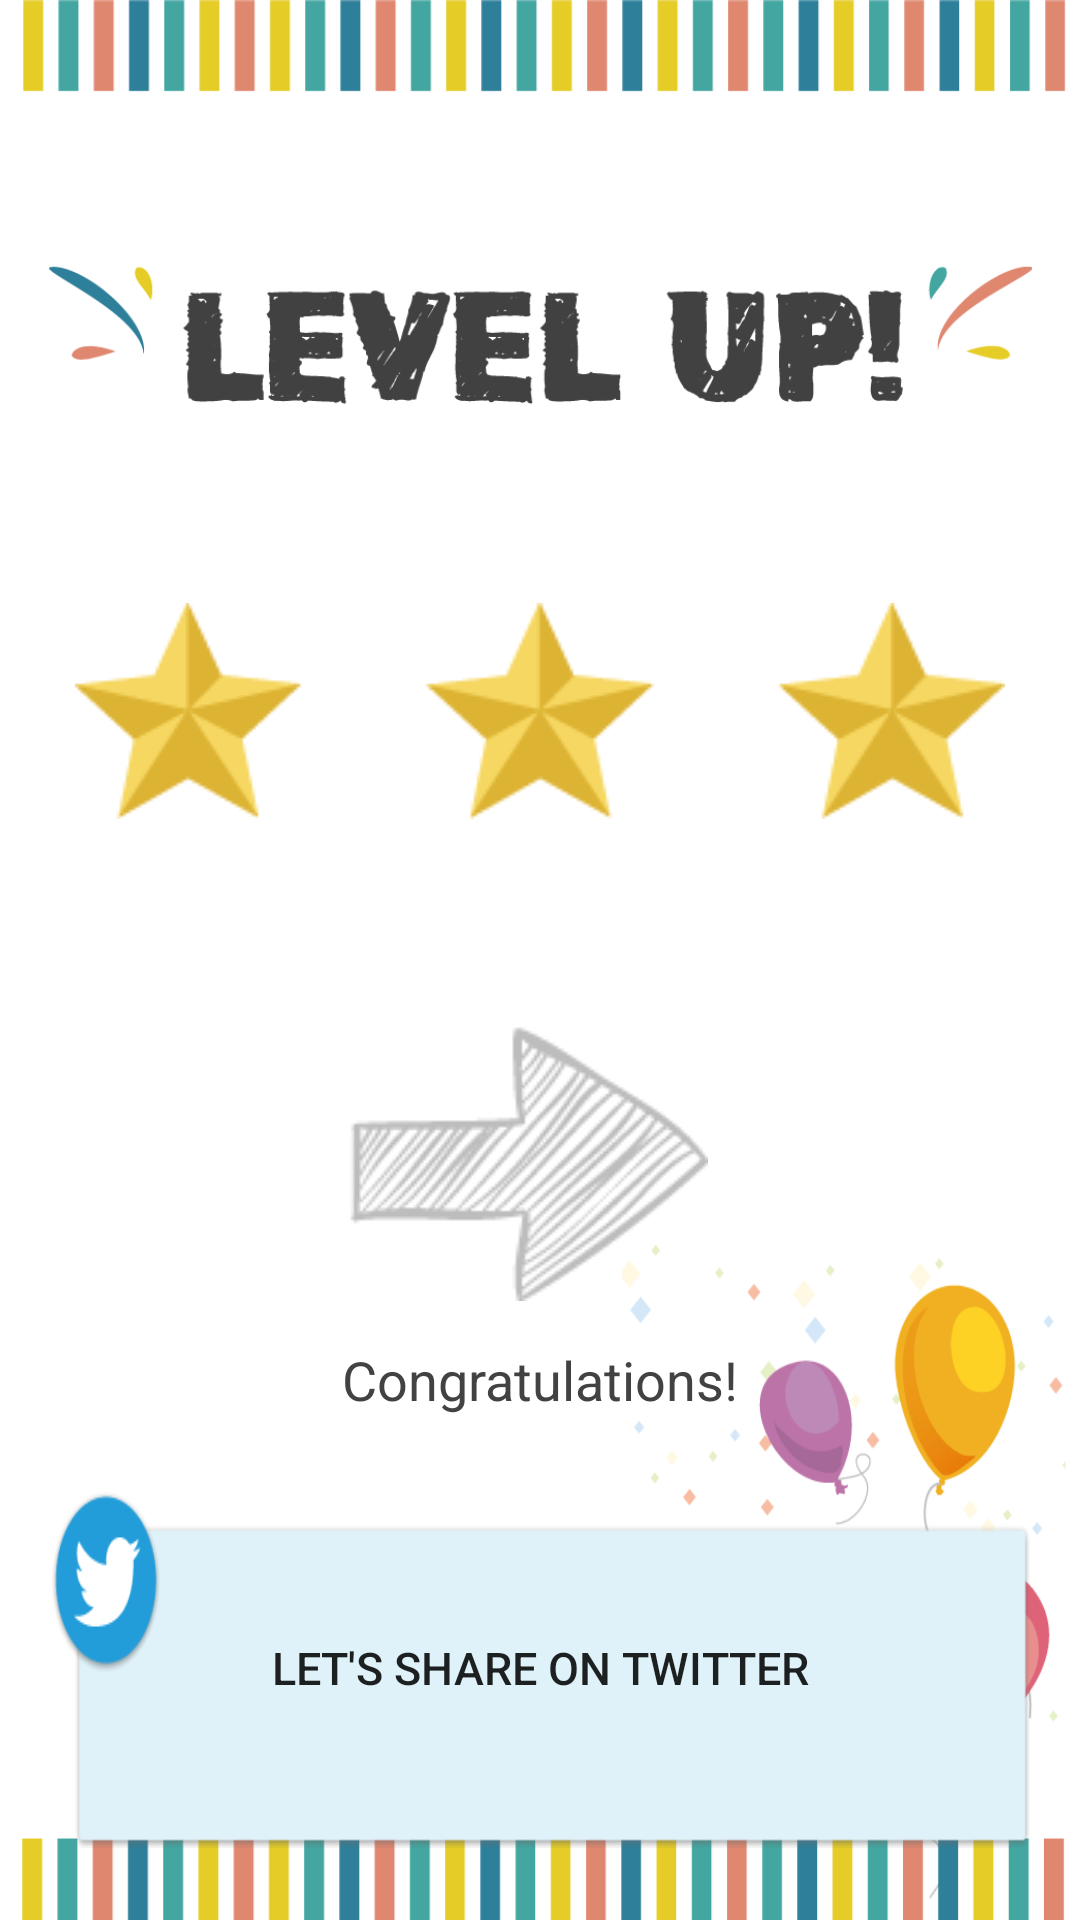

Layout XML and referenced resources for this Android screen:
<!-- AndroidManifest.xml: application theme CustomActionBarTheme -->
<!-- res/layout/fragment_level_up_dialog.xml -->
<LinearLayout
    xmlns:android="http://schemas.android.com/apk/res/android"
    android:id="@+id/mainContents"
    android:orientation="vertical"
    android:layout_width="match_parent"
    android:layout_height="match_parent"
    android:paddingLeft="@dimen/spacing_normal"
    android:paddingRight="@dimen/spacing_normal"
    android:background="@drawable/background_level_up"
    >
    <LinearLayout
        android:layout_width="match_parent"
        android:layout_height="wrap_content"
        android:orientation="vertical"
        android:paddingTop="@dimen/spacing_huge"
        android:paddingBottom="@dimen/spacing_huge"
        android:gravity="top|center"
        >
        <ImageView
            android:layout_width="wrap_content"
            android:layout_height="wrap_content"
            android:src="@drawable/element_level_up"
            />
        <ImageView
            android:layout_width="wrap_content"
            android:layout_height="wrap_content"
            android:src="@drawable/element_stars"
            android:layout_marginTop="@dimen/spacing_normal"
            />
    </LinearLayout>
    <LinearLayout
        android:layout_width="match_parent"
        android:layout_height="wrap_content"
        android:orientation="vertical"
        android:gravity="top|center"
        >
        <TextView
            android:id="@+id/levelUpTarget"
            android:layout_width="wrap_content"
            android:layout_height="wrap_content"
            android:textSize="@dimen/font_large"
            android:textColor="@color/md_grey_800"
            />
        <LinearLayout
            android:layout_width="match_parent"
            android:layout_height="wrap_content"
            android:orientation="horizontal"
            android:gravity="center"
            android:layout_marginTop="-10dp"
            >
            <ImageView
                android:id="@+id/originalLevel"
                android:layout_width="80dp"
                android:layout_height="80dp"
                android:layout_marginRight="@dimen/spacing_normal"
                />
            <ImageView
                android:layout_width="wrap_content"
                android:layout_height="wrap_content"
                android:src="@drawable/icon_arrow_gray"
                android:paddingLeft="@dimen/spacing_normal"
                />
            <ImageView
                android:id="@+id/newLevel"
                android:layout_width="120dp"
                android:layout_height="120dp"
                />
        </LinearLayout>
        <TextView
            android:layout_width="wrap_content"
            android:layout_height="wrap_content"
            android:text="@string/level_up_to"
            android:textSize="@dimen/font_large"
            android:textColor="@color/md_grey_800"
            />
    </LinearLayout>
    <LinearLayout
        android:layout_width="match_parent"
        android:layout_height="wrap_content"
        android:orientation="vertical"
        android:gravity="center|center"
        android:paddingTop="@dimen/spacing_large"
        android:paddingBottom="@dimen/spacing_large"
        >
        <Button
            android:id="@+id/shareToTwitter"
            android:layout_width="wrap_content"
            android:layout_height="wrap_content"
            android:background="@drawable/button_twitter_large"
            android:text="@string/share_twitter"
            android:textSize="@dimen/font_normal"
            />
        <Button
            android:id="@+id/closeShareModalBtn"
            android:layout_width="wrap_content"
            android:layout_height="wrap_content"
            android:text="@string/close"
            android:textSize="@dimen/font_normal"
            android:textColor="@color/md_grey_700"
            android:background="#0000"
            style="?android:attr/borderlessButtonStyle"
            />
    </LinearLayout>
</LinearLayout>
<!-- resources referenced by this layout -->
<resources>
  <color name="md_grey_700">#616161</color>
  <color name="md_grey_800">#424242</color>
  <dimen name="font_large">18sp</dimen>
  <dimen name="font_normal">15sp</dimen>
  <dimen name="spacing_huge">40dp</dimen>
  <dimen name="spacing_large">24dp</dimen>
  <dimen name="spacing_normal">16dp</dimen>
  <!-- drawable background_level_up: png bitmap (drawable-xxhdpi, 31021 bytes) -->
  <!-- drawable button_twitter_large: png bitmap (drawable-mdpi, 7996 bytes) -->
  <!-- drawable element_level_up: png bitmap (drawable-mdpi, 14787 bytes) -->
  <!-- drawable element_stars: png bitmap (drawable-mdpi, 4010 bytes) -->
  <!-- drawable icon_arrow_gray: png bitmap (drawable-mdpi, 4530 bytes) -->
  <string name="close">Close</string>
  <string name="level_up_to">Congratulations!</string>
  <string name="share_twitter">Let\'s share on Twitter</string>
  <style name="CustomActionBarTheme" parent="@style/Theme.AppCompat.Light.DarkActionBar">
          <item name="android:actionBarStyle">@style/MyActionBar</item>
  
          
          <item name="actionBarStyle">@style/MyActionBar</item>
      </style>
  <style name="MyActionBar" parent="@style/Widget.AppCompat.Light.ActionBar.Solid.Inverse">
          <item name="android:background">@drawable/actionbar_background</item>
  
          
          <item name="background">@drawable/actionbar_background</item>
      </style>
  <!-- drawable actionbar_background (drawable-mdpi) -->
  <?xml version="1.0" encoding="utf-8"?>
  <layer-list xmlns:android="http://schemas.android.com/apk/res/android">
  <item >
      <shape
          android:shape="rectangle">
          <solid android:color="@color/md_red_800" />
      </shape>
  </item>
  </layer-list>
  <color name="md_red_800">#C62828</color>
</resources>
